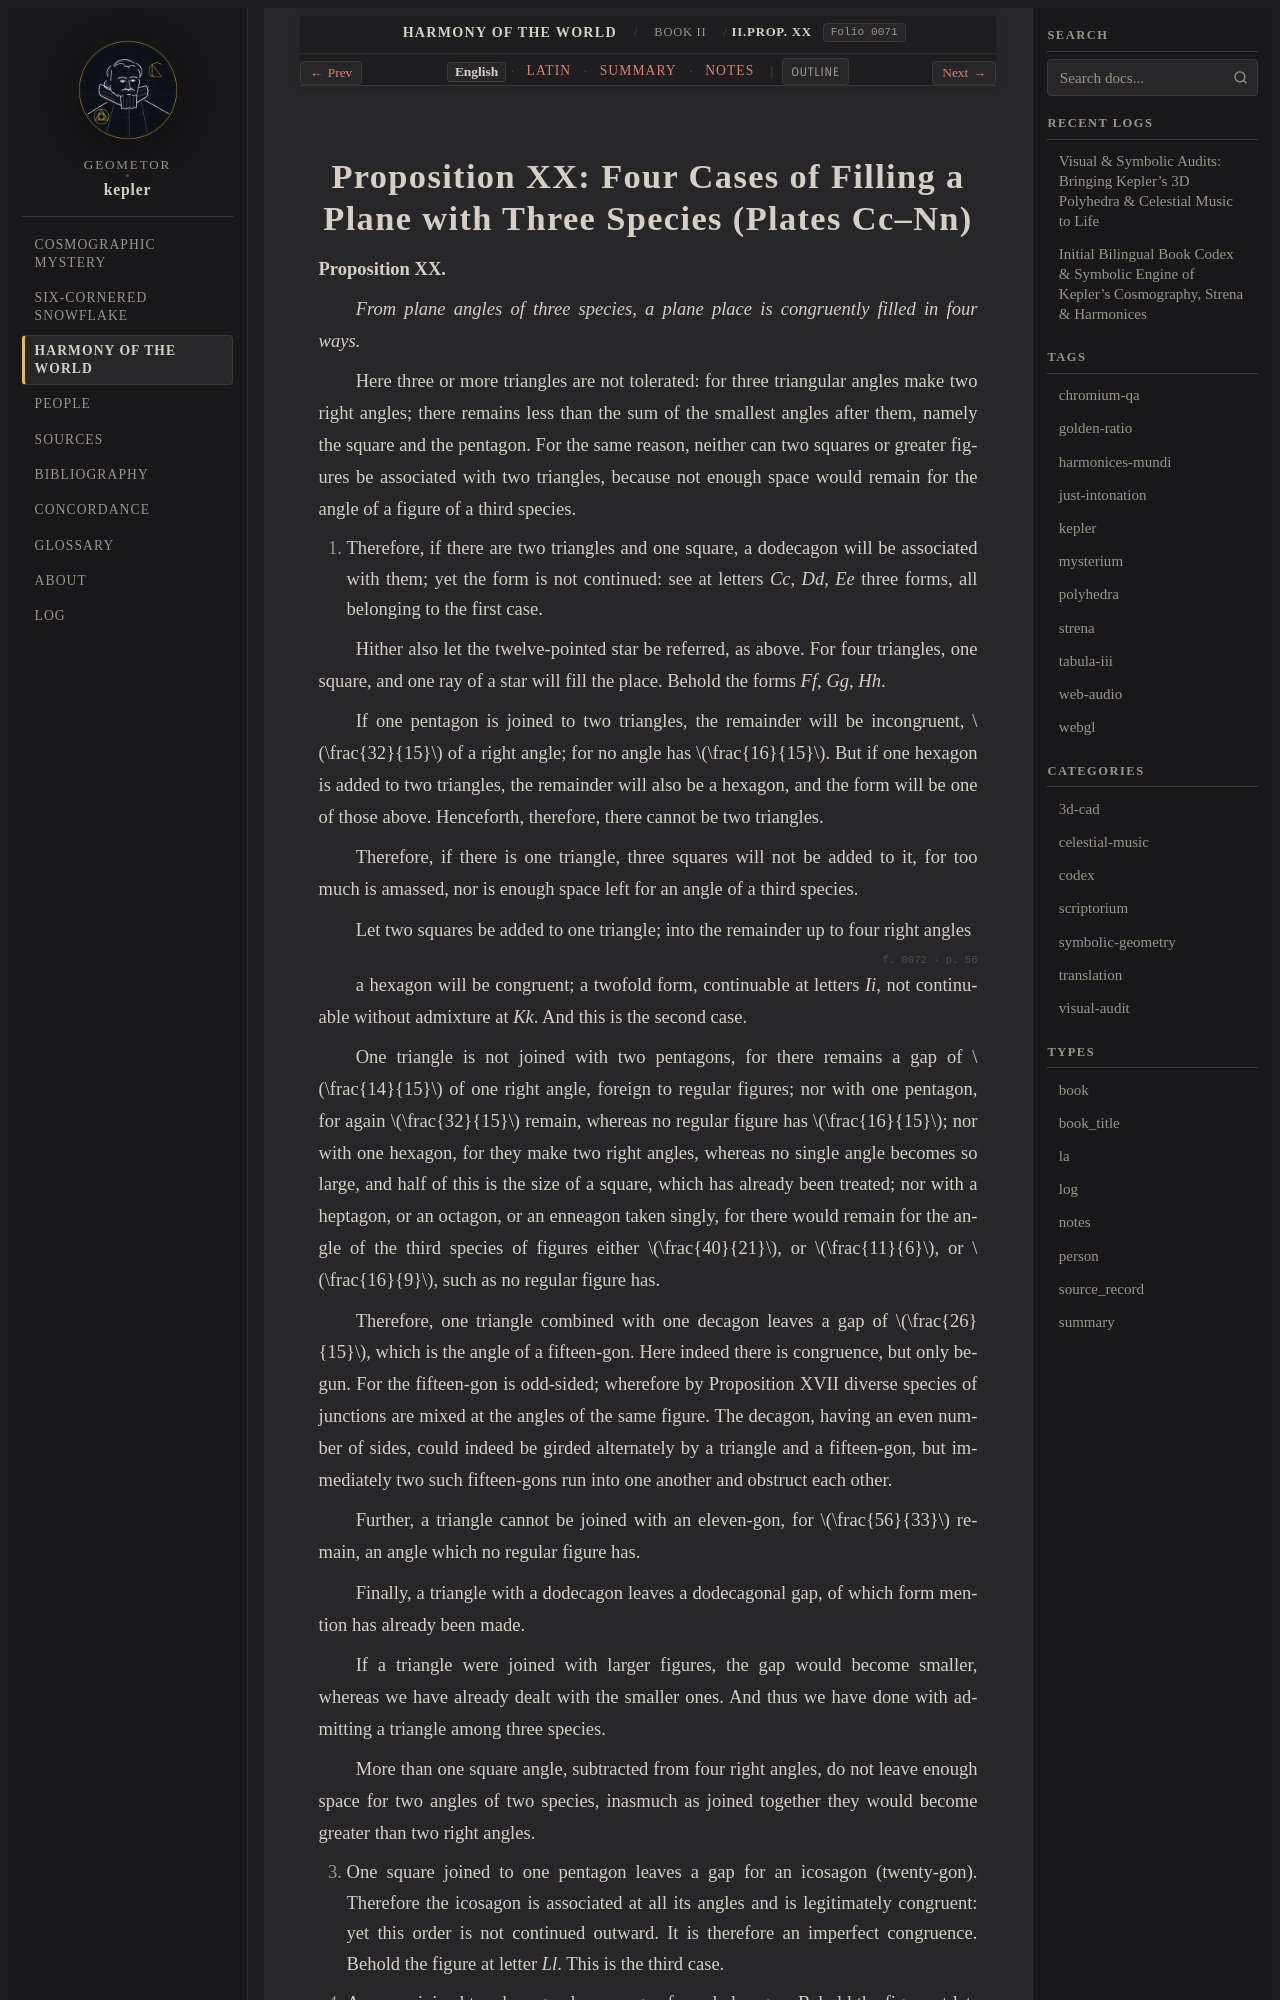

repository: geometor/kepler · page: harmonices_mundi/liber_ii/prop_20/index.html · generator: sphinx

:layout: book
:canonical_id: II.Prop. XX
:order: 8
:folio: harmonices_mundi:0071

.. _hm-liber-ii-prop_20-en:
.. _hm-liber-ii-prop_20:

Proposition XX: Four Cases of Filling a Plane with Three Species (Plates Cc–Nn)
===============================================================================

.. folio:: harmonices_mundi:0071
   :page: p. 55

**Proposition XX.**

*From plane angles of three species, a plane place is congruently filled in four ways.*

Here three or more triangles are not tolerated: for three triangular angles make two right angles; there remains less than the sum of the smallest angles after them, namely the square and the pentagon. For the same reason, neither can two squares or greater figures be associated with two triangles, because not enough space would remain for the angle of a figure of a third species.

1. Therefore, if there are two triangles and one square, a dodecagon will be associated with them; yet the form is not continued: see at letters *Cc*, *Dd*, *Ee* three forms, all belonging to the first case.

Hither also let the twelve-pointed star be referred, as above. For four triangles, one square, and one ray of a star will fill the place. Behold the forms *Ff*, *Gg*, *Hh*.

If one pentagon is joined to two triangles, the remainder will be incongruent, :math:`\frac{32}{15}` of a right angle; for no angle has :math:`\frac{16}{15}`. But if one hexagon is added to two triangles, the remainder will also be a hexagon, and the form will be one of those above. Henceforth, therefore, there cannot be two triangles.

Therefore, if there is one triangle, three squares will not be added to it, for too much is amassed, nor is enough space left for an angle of a third species.

Let two squares be added to one triangle; into the remainder up to four right angles

.. folio:: harmonices_mundi:0072
   :page: p. 56

a hexagon will be congruent; a twofold form, continuable at letters *Ii*, not continuable without admixture at *Kk*. And this is the second case.

One triangle is not joined with two pentagons, for there remains a gap of :math:`\frac{14}{15}` of one right angle, foreign to regular figures; nor with one pentagon, for again :math:`\frac{32}{15}` remain, whereas no regular figure has :math:`\frac{16}{15}`; nor with one hexagon, for they make two right angles, whereas no single angle becomes so large, and half of this is the size of a square, which has already been treated; nor with a heptagon, or an octagon, or an enneagon taken singly, for there would remain for the angle of the third species of figures either :math:`\frac{40}{21}`, or :math:`\frac{11}{6}`, or :math:`\frac{16}{9}`, such as no regular figure has.

Therefore, one triangle combined with one decagon leaves a gap of :math:`\frac{26}{15}`, which is the angle of a fifteen-gon. Here indeed there is congruence, but only begun. For the fifteen-gon is odd-sided; wherefore by Proposition XVII diverse species of junctions are mixed at the angles of the same figure. The decagon, having an even number of sides, could indeed be girded alternately by a triangle and a fifteen-gon, but immediately two such fifteen-gons run into one another and obstruct each other.

Further, a triangle cannot be joined with an eleven-gon, for :math:`\frac{56}{33}` remain, an angle which no regular figure has.

Finally, a triangle with a dodecagon leaves a dodecagonal gap, of which form mention has already been made.
